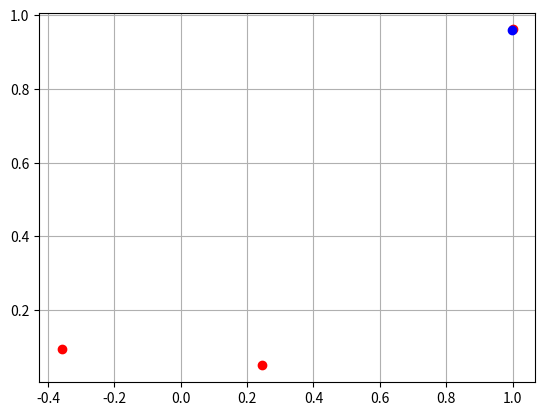

Generate this figure with matplotlib:
import numpy as np
import matplotlib.pyplot as plt
import time
from typing import Union, TypeVar

np.random.seed(8889)

ArrayLike = TypeVar("TypeVar", np.ndarray, list)

FLOAT_MIN = -5.0
FLOAT_MAX = 5.0
BITS = 8
TOTAL_STEPS = 2 ** BITS - 1


def rosenbrock(x: ArrayLike, y: ArrayLike):
    return ((1.0 - x) ** 2) + 100.0 * ((y - x ** 2) ** 2)

def generate_population(size: Union[tuple, int], lower_limit: float, upper_limit: float):
    return np.random.uniform(lower_limit, upper_limit, size=size)

def encode(value: float) -> str:
    scaled_value = int(((value - FLOAT_MIN) / (FLOAT_MAX - FLOAT_MIN)) * TOTAL_STEPS)
    
    return f'{scaled_value:0{BITS}b}'

def decode(binary_str: str) -> float:
    int_value = int(binary_str, 2)
    
    return FLOAT_MIN + (int_value / TOTAL_STEPS) * (FLOAT_MAX - FLOAT_MIN)

def crossing_over(parent1: ArrayLike, parent2: ArrayLike) -> ArrayLike:
    parent1_encoded = [encode(val) for val in parent1]
    parent2_encoded = [encode(val) for val in parent2]

    crossover_point = BITS // 2
    child1_encoded = [
        parent1_encoded[0][:crossover_point] + parent2_encoded[0][crossover_point:],
        parent1_encoded[1][:crossover_point] + parent2_encoded[1][crossover_point:],
    ]
    child2_encoded = [
        parent2_encoded[0][:crossover_point] + parent1_encoded[0][crossover_point:],
        parent2_encoded[1][:crossover_point] + parent1_encoded[1][crossover_point:],
    ]

    child1 = np.array([decode(gene) for gene in child1_encoded])
    child2 = np.array([decode(gene) for gene in child2_encoded])

    return child1, child2

def mutate(individual: ArrayLike, lower_limit: float, upper_limit: float) -> ArrayLike:
    return individual + np.random.uniform(lower_limit, upper_limit)

def main():
    iterations = 30
    best_iter = None
    best_fitness = None
    best_solution = None

    f_values = list()
    var_values = list()

    pm = 0.5

    population = generate_population((20, 2), FLOAT_MIN, FLOAT_MAX)
    for iter in range(iterations):
        fitness_scores = rosenbrock(population[:, 0], population[:, 1])

        parent1_idx, parent2_idx = fitness_scores.argsort()[:2]
        parent1 = population[parent1_idx]
        parent2 = population[parent2_idx]

        if best_iter is None:
            best_iter = iter
        if best_fitness is None:
            best_fitness = fitness_scores[parent1_idx]
            best_solution = parent1
            best_iter = iter

        if fitness_scores[parent1_idx] < best_fitness:
            best_fitness = fitness_scores[parent1_idx]
            best_solution = parent1
            best_iter = iter

            f_values.append(best_fitness)
            var_values.append(best_solution)

        child1, child2 = crossing_over(parent1, parent2)

        if np.random.uniform(0, 1) > pm:
            child2 = mutate(child2, -0.01, 0.01)
            child1 = mutate(child1, -0.01, 0.01)

        population = generate_population((28, 2), FLOAT_MIN, FLOAT_MAX)
        population = np.vstack([population, child1, child2])

    print(f"[INFO] Best Fitness       = {best_fitness:.8f}")
    print(f"[INFO] Found at iteration = {best_iter}")
    print(f"[INFO] Best solution      = {best_solution}")
    print("[INFO] Finished.")

    plt.plot(f_values)
    plt.grid(True)
    plt.xlabel("Iterações")
    plt.ylabel("Função Fitness")
    plt.savefig("funcao_fitness.png")
    plt.clf()

    var_values = np.asarray(var_values)
    plt.plot(var_values[:-1, 0], var_values[:-1, 1], "ro")
    plt.plot(var_values[-1, 0], var_values[-1, 1], "bo")
    plt.grid(True)
    plt.xlabel("")
    plt.ylabel("")
    plt.show()
    plt.savefig("var_values.png")


if __name__ == "__main__":
    t1 = time.perf_counter()
    main()
    t2 = time.perf_counter()
    spent = (t2 - t1) * 1000.0
    print(f"[INFO] Execution time = {spent:.2f} [ms]")
